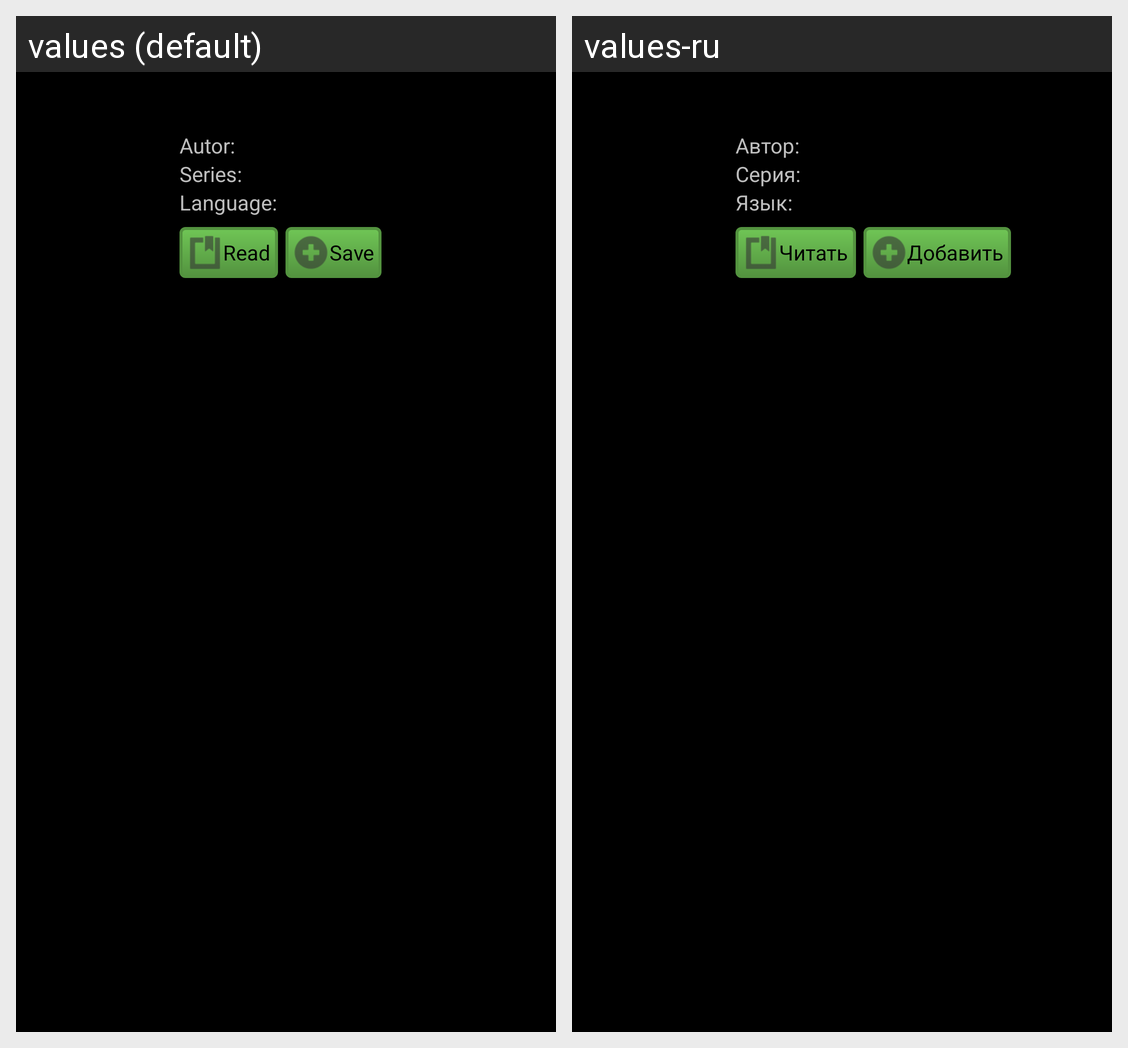

For this localized Android screen grid, give each drawn string resource with its value in every locale shown.
Android screen res/layout/book.xml rendered under 2 locales, left to right: values (default), values-ru. Device: Nexus 5 (rendered at 1080×1920; each locale shown at half size, 540×960, under a caption strip naming it); theme android:Theme.NoTitleBar.
Strings drawn on this screen, with the default value and each locale's value (text and hints the layout hard-codes, and strings that could not be matched under every locale, appear in the picture but are not listed):

book_autor
  values: Autor:
  values-ru: Автор:

book_series
  values: Series:
  values-ru: Серия:

book_language
  values: Language:
  values-ru: Язык:

book_read
  values: Read
  values-ru: Читать

book_save
  values: Save
  values-ru: Добавить
